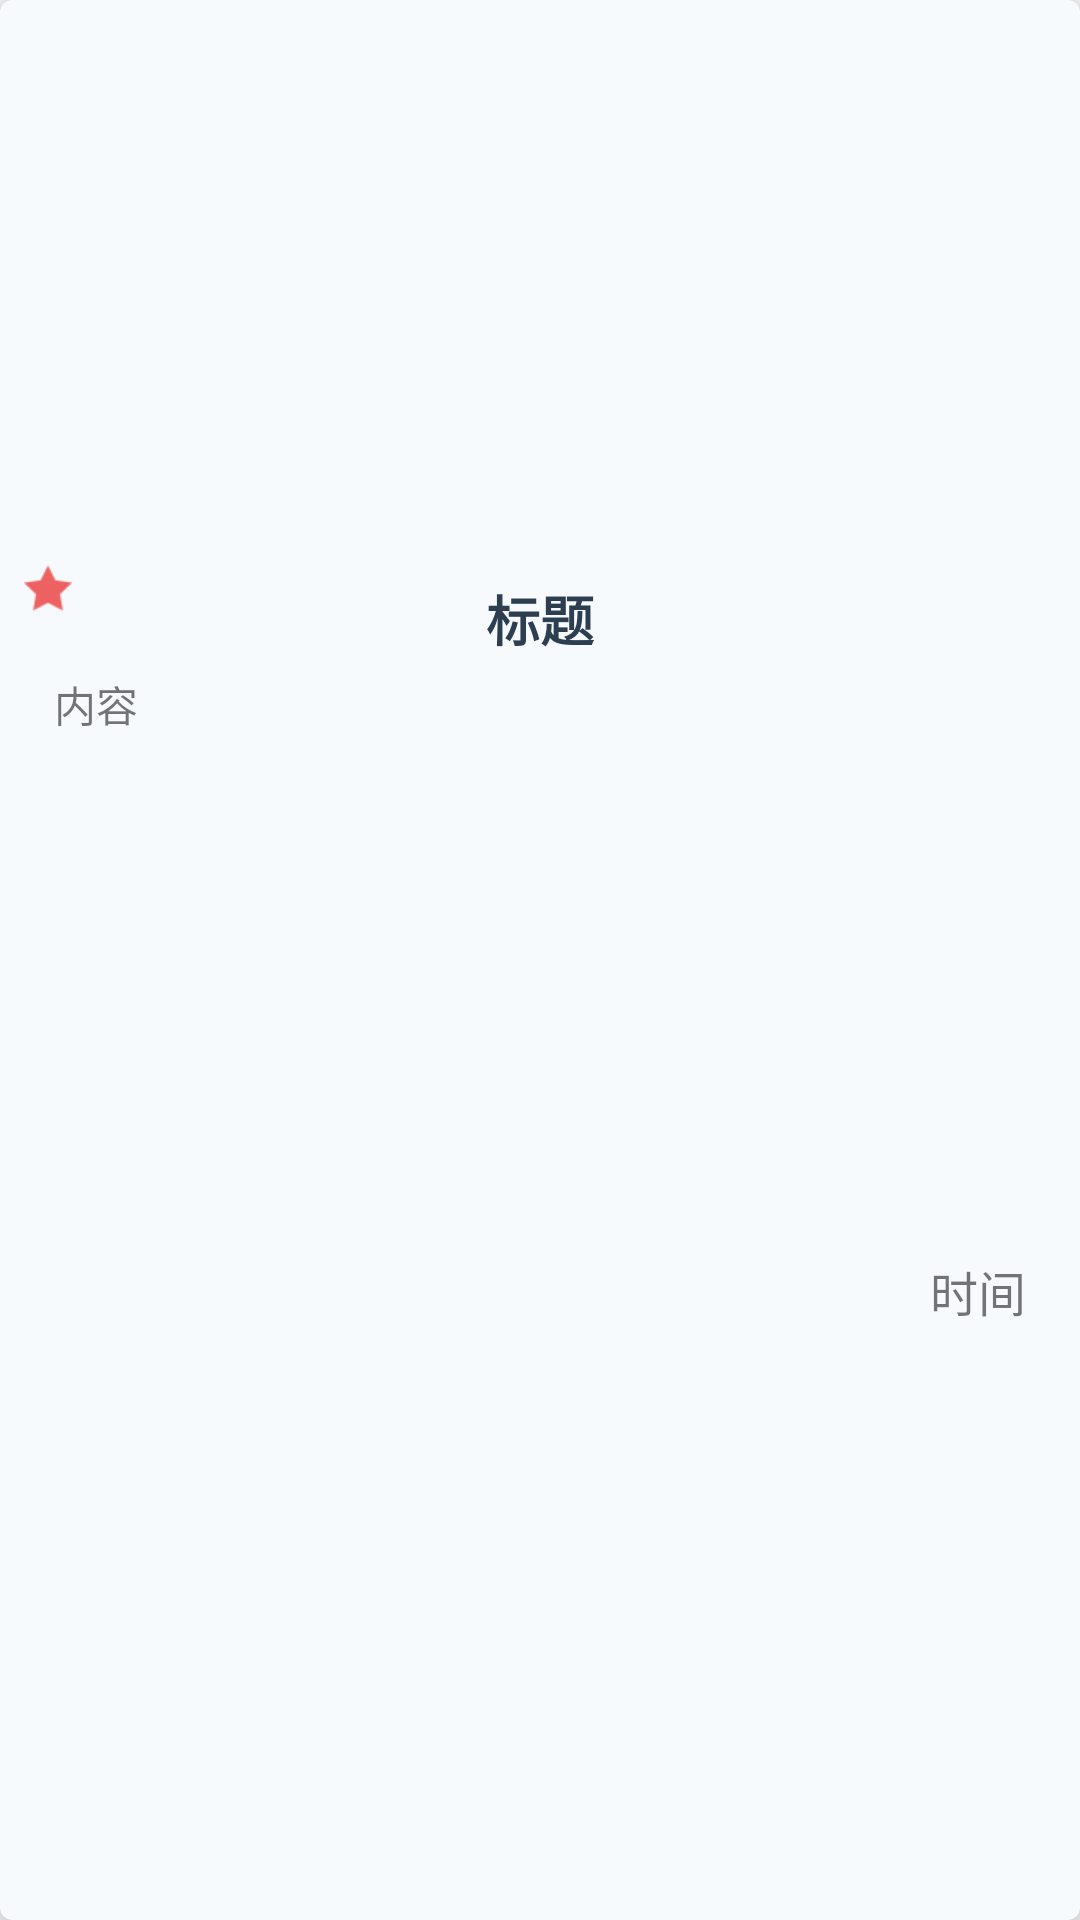

Android layout source for this screen:
<!-- AndroidManifest.xml: application theme AppTheme.NoActionBar -->
<!-- res/layout/itme_unread_msg.xml -->
<?xml version="1.0" encoding="utf-8"?>
<android.support.v7.widget.CardView xmlns:android="http://schemas.android.com/apk/res/android"
    xmlns:app="http://schemas.android.com/apk/res-auto"
    android:layout_width="match_parent"
    android:layout_height="match_parent"
    android:orientation="horizontal"
    app:cardBackgroundColor="@color/item_unread"
    app:cardCornerRadius="4dp"
    app:cardElevation="8dp"
    app:cardMaxElevation="4dp">

    <RelativeLayout
        android:id="@+id/ll_item"
        android:layout_width="match_parent"
        android:layout_height="280dp"
        android:layout_gravity="center"
        android:padding="8dp">

        <ImageView
            android:id="@+id/iv_msg_image"
            android:layout_width="wrap_content"
            android:layout_height="wrap_content"
            android:src="@drawable/img_weidu" />

        <TextView
            android:paddingTop="5dp"
            android:id="@+id/tv_msg_title"
            android:layout_width="match_parent"
            android:layout_height="wrap_content"
            android:layout_below="@id/iv_msg_image"
            android:layout_marginLeft="10dp"
            android:layout_marginRight="10dp"
            android:gravity="center_horizontal"
            android:layout_alignParentTop="true"
            android:textColor="#2c3e50"
            android:textSize="@dimen/text_size_18"
            android:textStyle="bold"
            android:text="标题"/>

        <TextView
            android:paddingTop="5dp"
            android:id="@+id/tv_msg_content"
            android:layout_width="match_parent"
            android:layout_height="wrap_content"
            android:layout_below="@id/tv_msg_title"
            android:layout_marginLeft="10dp"
            android:layout_marginRight="10dp"
            android:text="内容"/>
        <TextView
            android:id="@+id/tv_msg_time"
            android:layout_width="match_parent"
            android:layout_height="wrap_content"
            android:layout_marginBottom="10dp"
            android:layout_alignParentBottom="true"
            android:layout_marginLeft="10dp"
            android:layout_marginRight="10dp"
            android:gravity="right"
            android:textSize="16dp"
            android:text="时间"/>
    </RelativeLayout>
</android.support.v7.widget.CardView>
<!-- resources referenced by this layout -->
<resources>
  <color name="item_unread">#f7fafc</color>
  <dimen name="text_size_18">18sp</dimen>
  <!-- drawable img_weidu: png bitmap (drawable-xhdpi, 1331 bytes) -->
  <style name="AppTheme.NoActionBar">
          <item name="windowActionBar">false</item>
          <item name="windowNoTitle">true</item>
      </style>
</resources>
